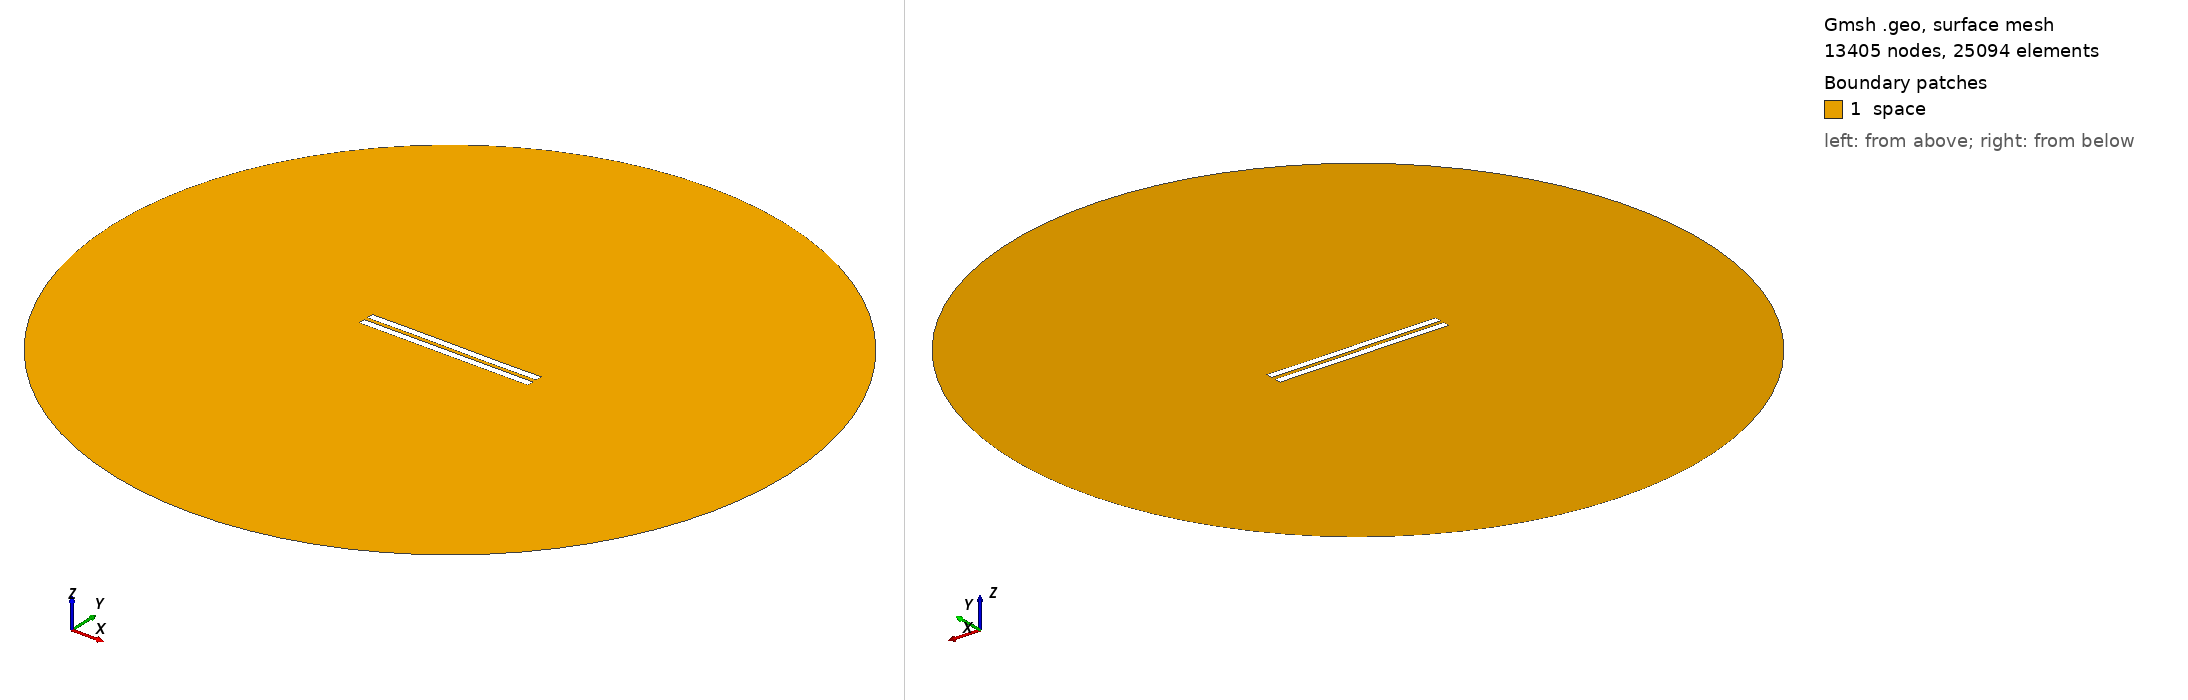

Gmsh geometry script, surface-meshed: 13405 nodes, 25094 surface elements. Boundary patches (legend numbers): 1 space. Left view from above one corner, right view from below the opposite corner. Legend entries are the model's physical surfaces. The drawing asked Gmsh for element sizes between 1% and 20% of the model's largest extent; the script's own settings can give other sizes.

=== 2818.geo (drawn) ===
//---------------------------------------
// Geometry kernel
//---------------------------------------

SetFactory("OpenCASCADE");



//---------------------------------------
// Parameters of the geometry
//---------------------------------------

// Overetch of the upper plate
overetch = 0.0;

// Distance between the plates
distance = 2.5;

// Discretization over the x axis (for the deformation)
nx = 50; 

// Length of the plate
L = 100 - overetch; 

// Number of modes
n = 4; 

// 1st mode coefficient
coeff(1) = 0.0;
beta(1) = 0.596864 * 3.1415926535 / L;

// 2nd mode coefficient
coeff(2) = 0.0;
beta(2) = 1.49418 * 3.1415926535 / L;

// 3rd mode coefficient
coeff(3) = 0.07499999999999998;
beta(3) = 2.50025 * 3.1415926535 / L;

// 4th mode coefficient
coeff(4) = 0.0;
beta(4) = 3.49999 * 3.1415926535 / L;



//---------------------------------------
// Upper plate (deformed rectangle)
//---------------------------------------

// Coordiantes of the upper plate
xmin = -50;
xmax = 50 - overetch;

// Height of the upper plate
yheight = 4 - 2 * overetch;

// Indexes of the points
UpperID[] = {};
LowerID[] = {};
LeftID[] = {};
RightID[] = {};

// Point index
p = 1;

// Horizontal edges
For i In {1:nx}
    x = xmin + (i-1)*(xmax - xmin)/(nx-1);

    y_bottom = distance / 2 + overetch;
    For j In {1:n}
        C = (Cosh(beta(j)*L) + Cos(beta(j)*L)) / (Sinh(beta(j)*L) + Sin(beta(j)*L));
        y_bottom  = y_bottom + coeff(j) * (Cosh(beta(j)*(x+50)) - Cos(beta(j)*(x+50)) - C * (Sinh(beta(j)*(x+50)) - Sin(beta(j)*(x+50))));
    EndFor

    y_top = y_bottom + yheight;

    Point(p) = {x, y_top, 0, 1.0};
    UpperID[i] = p;
    p = p + 1;

    Point(p) = {x, y_bottom, 0, 1.0};
    LowerID[i] = p;
    p = p + 1;
EndFor

// Create point lists
UpperPts[] = {}; LowerPts[] = {};
For i In {1:nx}
  UpperPts[] += {UpperID[i]};
  LowerPts[] += {LowerID[i]};
EndFor

// Build splines
Spline(1) = {UpperPts[]};
Spline(2) = {LowerPts[]};
Line(3) = {LowerPts[nx-1], UpperPts[nx-1]};
Line(4) = {LowerPts[0], UpperPts[0]};

// Build the plane surface
Curve Loop(1) = {2, 3, -1, -4};
Plane Surface(1) = {1};



//---------------------------------------
// Lower plate (rectangle)
//---------------------------------------

// Vertices
Point(1001) = {-50, -1, 0, 1.0};
Point(1002) = { 50, -1, 0, 1.0};
Point(1003) = { 50,  -5, 0, 1.0};
Point(1004) = {-50,  -5, 0, 1.0};

// Edges
Line(5) = {1001, 1002};
Line(6) = {1002, 1003};
Line(7) = {1003, 1004};
Line(8) = {1004, 1001};

// Plane surface
Line Loop(2) = {5, 6, 7, 8};
Plane Surface(2) = {2}; 



//---------------------------------------
// Outer (fictious) boundary
//---------------------------------------

// Points
Point(1005) = {0, 0, 0};       // Center
Point(1006) = {200, 0, 0};     // Start point
Point(1007) = {0, 200, 0};     // 90 degrees
Point(1008) = {-200, 0, 0};    // 180 degrees
Point(1009) = {0, -200, 0};    // 270 degrees

// Circle arcs (each needs start, center, end)
Circle(9) = {1006, 1005, 1007};
Circle(10) = {1007, 1005, 1008};
Circle(11) = {1008, 1005, 1009};
Circle(12) = {1009, 1005, 1006};

// Plane surface for the entire domain
Curve Loop(3) = {9, 10, 11, 12};
Surface(3) = {3};

// Subtract the plates from the whole domain to obtain the actual domain where we want to solve the equations
BooleanDifference{ Surface{3}; Delete; }{ Surface{1}; Surface{2}; Delete; }




//---------------------------------------
// Transfinite Lines/Curves
//---------------------------------------

// Set the number of points on the boundaries
r = 7;

// Plates
Transfinite Curve {1, 2} = 50*r Using Progression 1;
Transfinite Curve {3, 4} = 2*r Using Progression 1;
Transfinite Line {5, 7} = 50*r Using Progression 1;
Transfinite Line {6, 8} = 2*r Using Progression 1;

// Outer boundary
Transfinite Line {9, 10, 11, 12} = 20 Using Progression 1;



//---------------------------------------
// Physical groups
//---------------------------------------                

// Physical curves (boundaries)
Physical Line("force_segment", 10) = {2};
Physical Line("upper_plate", 11) = {1, 3, 4};
Physical Line("lower_plate", 12) = {5, 6, 7, 8};
Physical Line("boundary", 20) = {9, 10, 11, 12};

// Physical Surfaces
Physical Surface("space", 30) = {3};



//---------------------------------------
// 6. Generate the Mesh
//---------------------------------------

// 2D mesh generation
Mesh 2;
